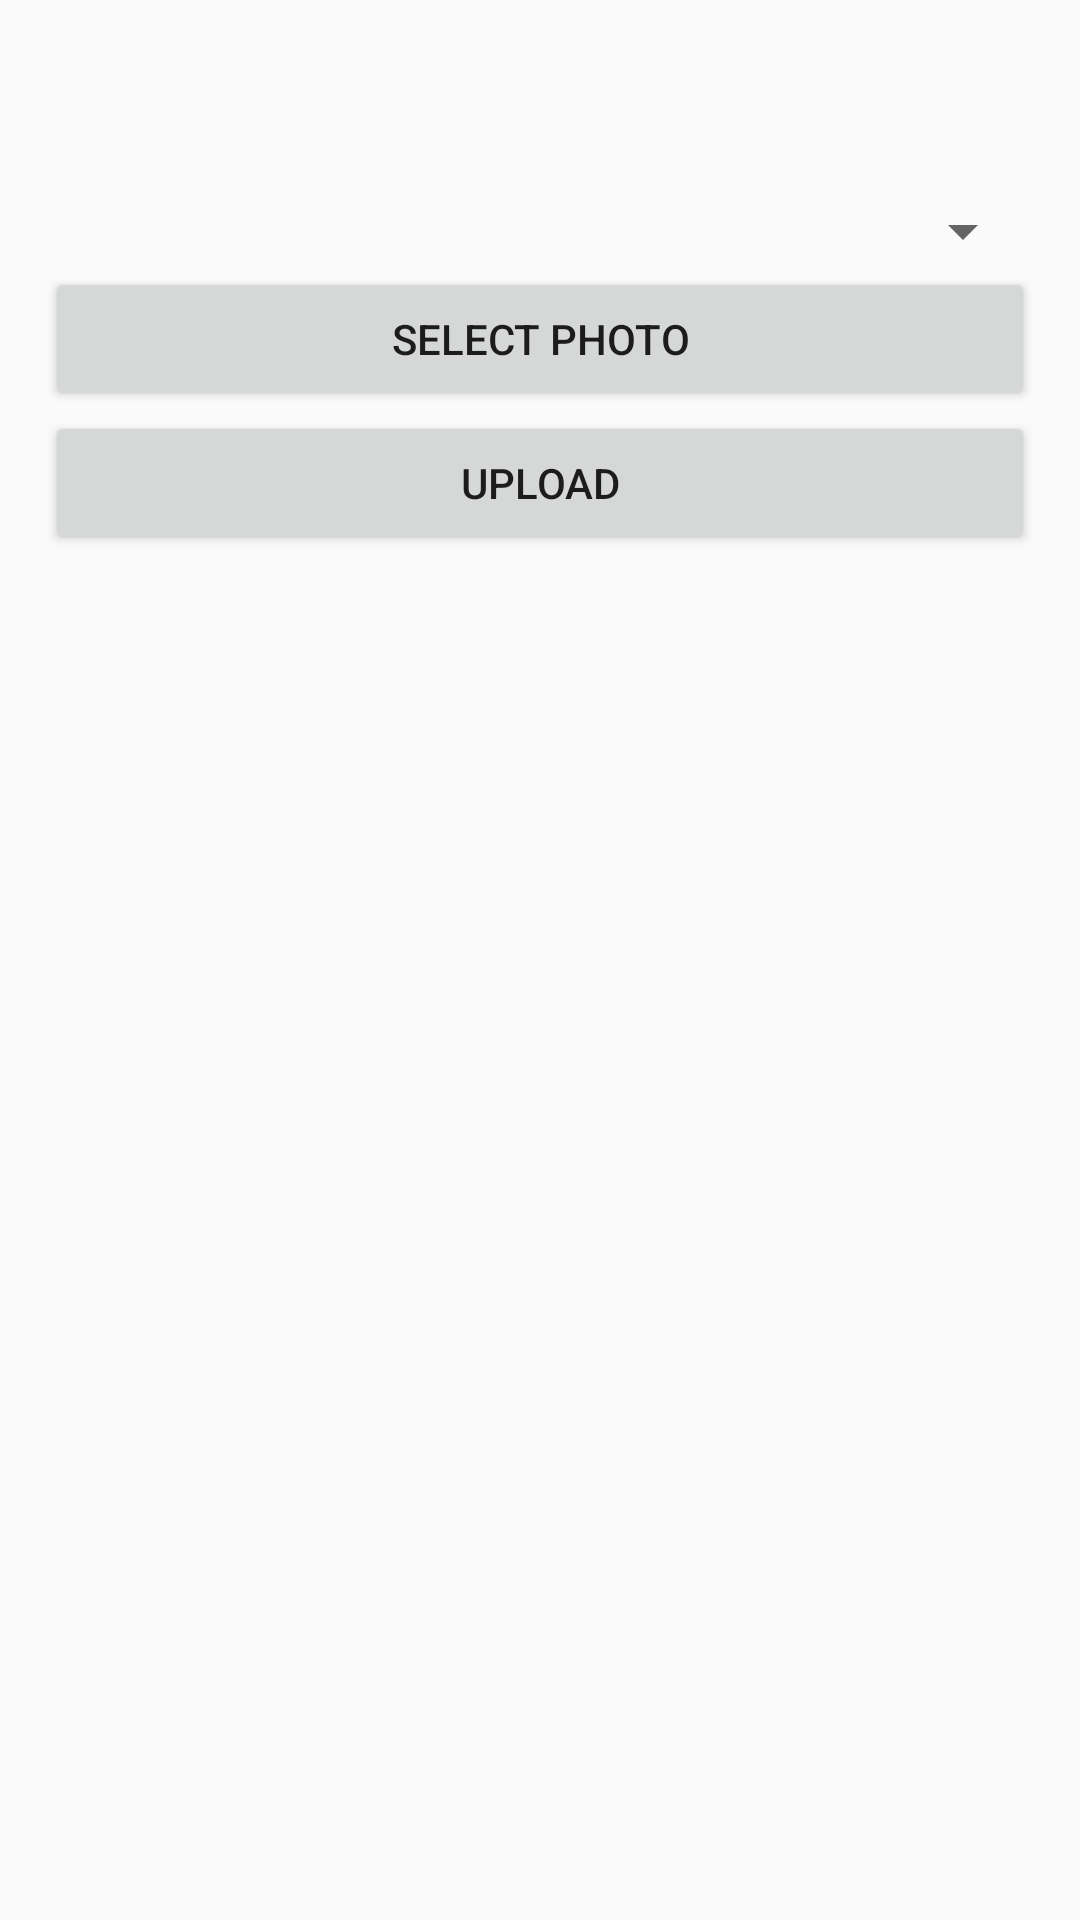

Here is an Android app screen rendered from its layout file. Give the layout XML and the strings, colors and styles it references.
<!-- AndroidManifest.xml: application theme AppTheme -->
<!-- res/layout/activity_fompart.xml -->
<?xml version="1.0" encoding="utf-8"?>
<LinearLayout xmlns:android="http://schemas.android.com/apk/res/android"
    xmlns:tools="http://schemas.android.com/tools"
    android:layout_width="match_parent"
    android:layout_height="match_parent"
    tools:context="com.example.robin.app.fompart">

    <ScrollView android:layout_width="match_parent"
        android:layout_height="match_parent"
        xmlns:android="http://schemas.android.com/apk/res/android">
        <LinearLayout xmlns:android="http://schemas.android.com/apk/res/android"
            xmlns:tools="http://schemas.android.com/tools"
            android:layout_width="match_parent"
            android:orientation="vertical"
            android:layout_height="wrap_content"
            android:padding="15dp"
            tools:context="com.example.robin.app.Status_Upload">

            <ImageView
                android:layout_width="match_parent"
                android:layout_height="wrap_content"
                android:id="@+id/image1"/>

            <EditText
                android:layout_width="match_parent"
                android:layout_height="50dp"
                android:visibility="invisible"
                android:id="@+id/name1"/>
            <Spinner
                android:layout_width="match_parent"
                android:id="@+id/spinner1"
                android:layout_height="wrap_content">
            </Spinner>

            <Button
                android:layout_width="match_parent"
                android:layout_height="wrap_content"
                android:text="select photo"
                android:id="@+id/choose1"/>

            <Button
                android:layout_width="match_parent"
                android:layout_height="wrap_content"
                android:text="upload"
                android:id="@+id/upload1"/>
        </LinearLayout>
    </ScrollView>
</LinearLayout>
<!-- resources referenced by this layout -->
<resources>
  <style name="AppTheme" parent="Theme.AppCompat.Light.DarkActionBar">
          
          <item name="windowNoTitle">true</item>
          <item name="colorPrimary">@color/colorPrimary</item>
          <item name="colorPrimaryDark">@color/colorPrimaryDark</item>
          <item name="colorAccent">@color/colorAccent</item>
      </style>
  <color name="colorPrimary">#827717</color>
  <color name="colorPrimaryDark">#645a03</color>
  <color name="colorAccent">#827717</color>
</resources>
